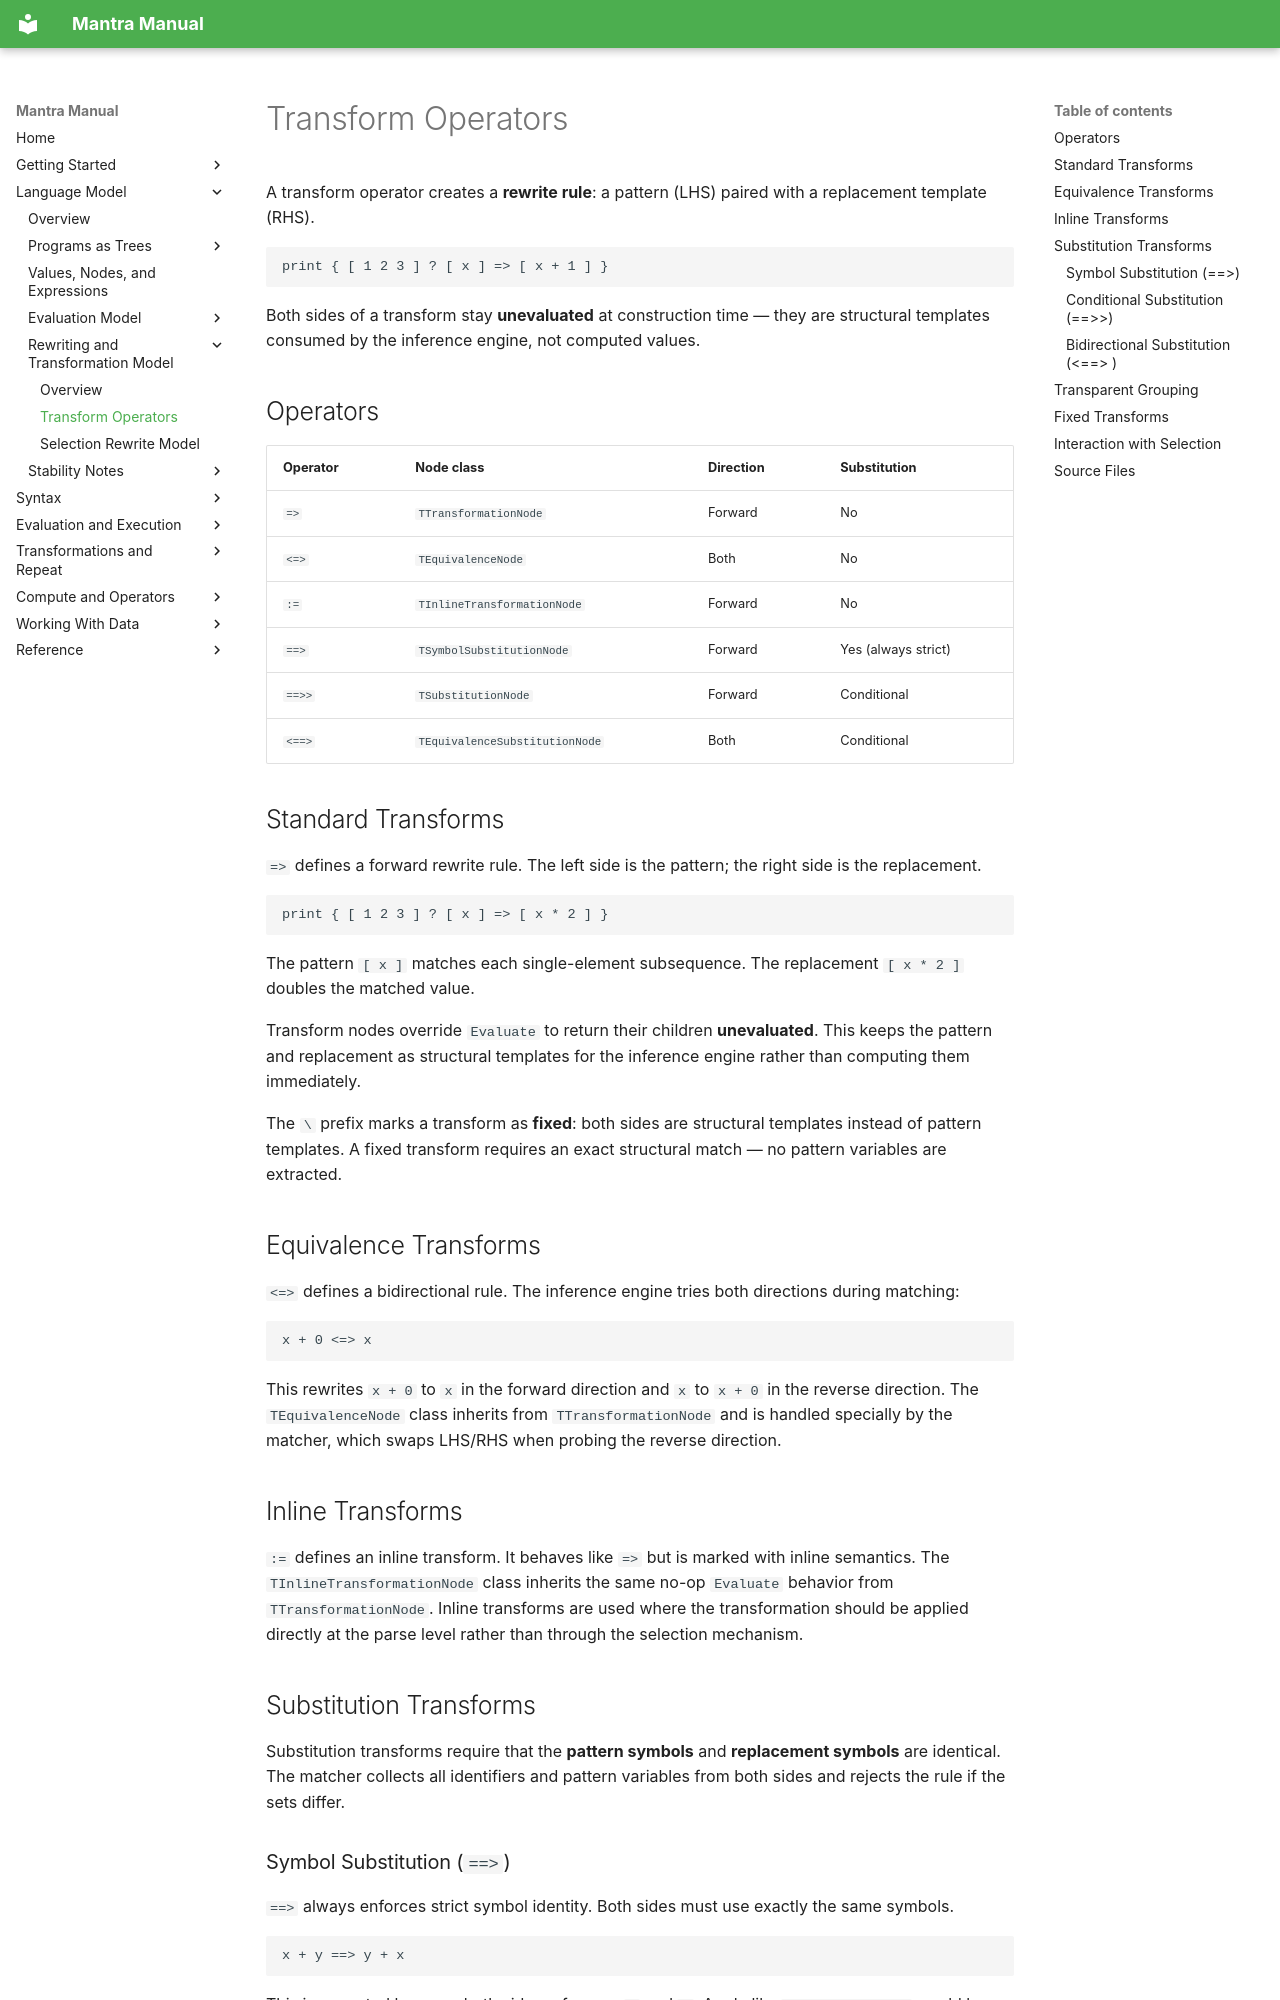

repository: longknot/mantra · page: language-model/rewriting-transformation-model/transform-operators/index.html · generator: mkdocs

# Transform Operators

A transform operator creates a **rewrite rule**: a pattern (LHS) paired with a replacement template (RHS).

```mantra
print { [ 1 2 3 ] ? [ x ] => [ x + 1 ] }
```

Both sides of a transform stay **unevaluated** at construction time — they are structural templates consumed by the inference engine, not computed values.

## Operators

| Operator | Node class | Direction | Substitution |
|---|---|---|---|
| `=>` | `TTransformationNode` | Forward | No |
| `<=>` | `TEquivalenceNode` | Both | No |
| `:=` | `TInlineTransformationNode` | Forward | No |
| `==> ` | `TSymbolSubstitutionNode` | Forward | Yes (always strict) |
| `==>>` | `TSubstitutionNode` | Forward | Conditional |
| `<==>` | `TEquivalenceSubstitutionNode` | Both | Conditional |

## Standard Transforms

`=>` defines a forward rewrite rule. The left side is the pattern; the right side is the replacement.

```mantra
print { [ 1 2 3 ] ? [ x ] => [ x * 2 ] }
```

The pattern `[ x ]` matches each single-element subsequence. The replacement `[ x * 2 ]` doubles the matched value.

Transform nodes override `Evaluate` to return their children **unevaluated**. This keeps the pattern and replacement as structural templates for the inference engine rather than computing them immediately.

The `\` prefix marks a transform as **fixed**: both sides are structural templates instead of pattern templates. A fixed transform requires an exact structural match — no pattern variables are extracted.

## Equivalence Transforms

`<=>` defines a bidirectional rule. The inference engine tries both directions during matching:

```mantra
x + 0 <=> x
```

This rewrites `x + 0` to `x` in the forward direction and `x` to `x + 0` in the reverse direction. The `TEquivalenceNode` class inherits from `TTransformationNode` and is handled specially by the matcher, which swaps LHS/RHS when probing the reverse direction.

## Inline Transforms

`:=` defines an inline transform. It behaves like `=>` but is marked with inline semantics. The `TInlineTransformationNode` class inherits the same no-op `Evaluate` behavior from `TTransformationNode`. Inline transforms are used where the transformation should be applied directly at the parse level rather than through the selection mechanism.

## Substitution Transforms

Substitution transforms require that the **pattern symbols** and **replacement symbols** are identical. The matcher collects all identifiers and pattern variables from both sides and rejects the rule if the sets differ.

### Symbol Substitution (`==> `)

`==> ` always enforces strict symbol identity. Both sides must use exactly the same symbols.

```mantra
x + y ==> y + x
```

This is accepted because both sides reference `x` and `y`. A rule like `x + y ==> z + w` would be rejected because the symbols differ.

The `TSymbolSubstitutionNode` class signals the matcher that strict substitution is mandatory regardless of configuration.
